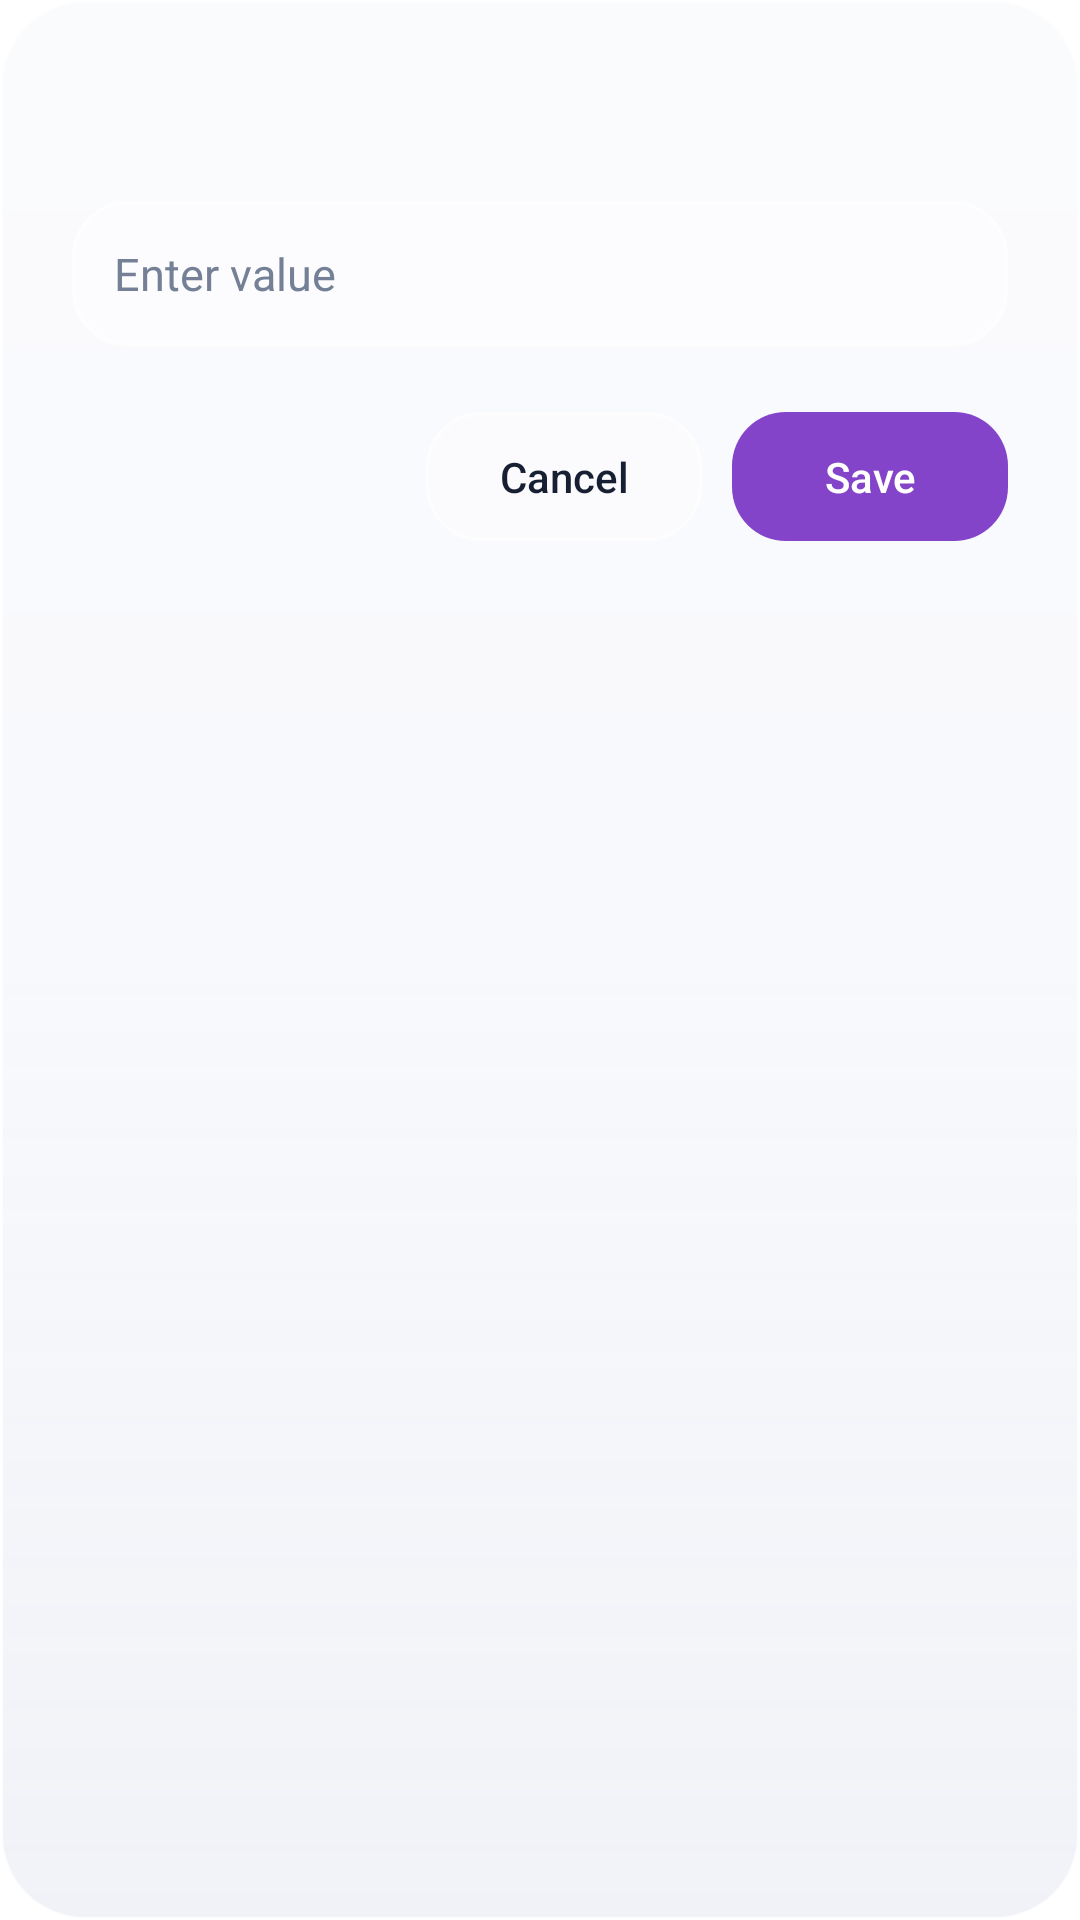

Android layout source for this screen:
<!-- AndroidManifest.xml: application theme Base.Theme.CineStream -->
<!-- res/layout/dialog_glass_input.xml -->
<?xml version="1.0" encoding="utf-8"?>
<FrameLayout xmlns:android="http://schemas.android.com/apk/res/android"
    android:layout_width="match_parent"
    android:layout_height="wrap_content"
    android:layout_margin="12dp"
    android:background="@drawable/glass_surface_bg"
    android:elevation="10dp">

    <LinearLayout
        android:layout_width="match_parent"
        android:layout_height="wrap_content"
        android:orientation="vertical"
        android:padding="24dp">

        <TextView
            android:id="@+id/dialog_title"
            android:layout_width="match_parent"
            android:layout_height="wrap_content"
            android:textColor="@color/glass_text_primary"
            android:textSize="20sp"
            android:fontFamily="sans-serif-medium" />

        <EditText
            android:id="@+id/dialog_input"
            android:layout_width="match_parent"
            android:layout_height="wrap_content"
            android:layout_marginTop="16dp"
            android:background="@drawable/glass_input_bg"
            android:hint="Enter value"
            android:imeOptions="actionDone"
            android:inputType="text"
            android:padding="14dp"
            android:textColor="@color/glass_text_primary"
            android:textColorHint="@color/glass_text_tertiary"
            android:textSize="15sp" />

        <LinearLayout
            android:layout_width="match_parent"
            android:layout_height="wrap_content"
            android:layout_marginTop="22dp"
            android:gravity="end"
            android:orientation="horizontal">

            <TextView
                android:id="@+id/dialog_negative"
                android:layout_width="wrap_content"
                android:layout_height="wrap_content"
                android:background="@drawable/glass_button_secondary"
                android:gravity="center"
                android:minWidth="92dp"
                android:paddingStart="18dp"
                android:paddingTop="12dp"
                android:paddingEnd="18dp"
                android:paddingBottom="12dp"
                android:text="Cancel"
                android:textColor="@color/glass_text_primary"
                android:textSize="14sp"
                android:fontFamily="sans-serif-medium" />

            <TextView
                android:id="@+id/dialog_positive"
                android:layout_width="wrap_content"
                android:layout_height="wrap_content"
                android:layout_marginStart="10dp"
                android:background="@drawable/glass_button_primary"
                android:gravity="center"
                android:minWidth="92dp"
                android:paddingStart="18dp"
                android:paddingTop="12dp"
                android:paddingEnd="18dp"
                android:paddingBottom="12dp"
                android:text="Save"
                android:textColor="#FFFFFF"
                android:textSize="14sp"
                android:fontFamily="sans-serif-medium" />
        </LinearLayout>
    </LinearLayout>

</FrameLayout>
<!-- resources referenced by this layout -->
<resources>
  <color name="glass_text_primary">#172033</color>
  <color name="glass_text_tertiary">#748095</color>
  <!-- drawable glass_button_primary (drawable) -->
  <selector xmlns:android="http://schemas.android.com/apk/res/android">
      <item android:state_pressed="true">
          <shape>
              <solid android:color="#A34C1BA8" />
              <corners android:radius="18dp" />
          </shape>
      </item>
      <item>
          <shape>
              <solid android:color="#CC6617BD" />
              <corners android:radius="18dp" />
          </shape>
      </item>
  </selector>
  <!-- drawable glass_button_secondary (drawable) -->
  <selector xmlns:android="http://schemas.android.com/apk/res/android">
      <item android:state_pressed="true">
          <shape>
              <solid android:color="@color/glass_secondary_pressed" />
              <corners android:radius="18dp" />
              <stroke
                  android:width="1dp"
                  android:color="@color/glass_surface_stroke" />
          </shape>
      </item>
      <item>
          <shape>
              <solid android:color="@color/glass_secondary_default" />
              <corners android:radius="18dp" />
              <stroke
                  android:width="1dp"
                  android:color="@color/glass_surface_stroke" />
          </shape>
      </item>
  </selector>
  <!-- drawable glass_input_bg (drawable) -->
  <shape xmlns:android="http://schemas.android.com/apk/res/android">
      <solid android:color="@color/glass_input_fill" />
      <corners android:radius="18dp" />
      <stroke
          android:width="1dp"
          android:color="@color/glass_surface_stroke" />
      <padding
          android:left="14dp"
          android:right="14dp"
          android:top="12dp"
          android:bottom="12dp" />
  </shape>
  <!-- drawable glass_surface_bg (drawable) -->
  <?xml version="1.0" encoding="utf-8"?>
  <layer-list xmlns:android="http://schemas.android.com/apk/res/android">
      <item>
          <shape>
              <solid android:color="@color/glass_surface_base" />
              <stroke
                  android:width="1dp"
                  android:color="@color/glass_surface_stroke" />
              <corners android:radius="28dp" />
          </shape>
      </item>
      <item
          android:left="1dp"
          android:top="1dp"
          android:right="1dp"
          android:bottom="1dp">
          <shape>
              <gradient
                  android:angle="270"
                  android:startColor="@color/glass_surface_highlight"
                  android:centerColor="@color/glass_surface_center"
                  android:endColor="@color/glass_surface_shadow" />
              <corners android:radius="27dp" />
          </shape>
      </item>
  </layer-list>
  <style name="Base.Theme.CineStream" parent="Theme.Material3.DayNight.NoActionBar">
          <item name="cineGlassPressedColor">@color/glass_row_pressed</item>
          <item name="android:windowBackground">#FFFFFF</item>
          <item name="colorBackground">#FFFFFF</item>
          <item name="colorOnBackground">#000000</item>
          <item name="android:statusBarColor">@color/colorBackground</item>
      </style>
  <color name="glass_secondary_pressed">#58FFFFFF</color>
  <color name="glass_surface_stroke">#AFFFFFFF</color>
  <color name="glass_secondary_default">#38FFFFFF</color>
  <color name="glass_input_fill">#48FFFFFF</color>
  <color name="glass_surface_base">#B8F4F6FB</color>
  <color name="glass_surface_highlight">#70FFFFFF</color>
  <color name="glass_surface_center">#24FFFFFF</color>
  <color name="glass_surface_shadow">#38DCE1EB</color>
  <color name="glass_row_pressed">#48FFFFFF</color>
  <color name="colorBackground">#FFFFFF</color>
</resources>
